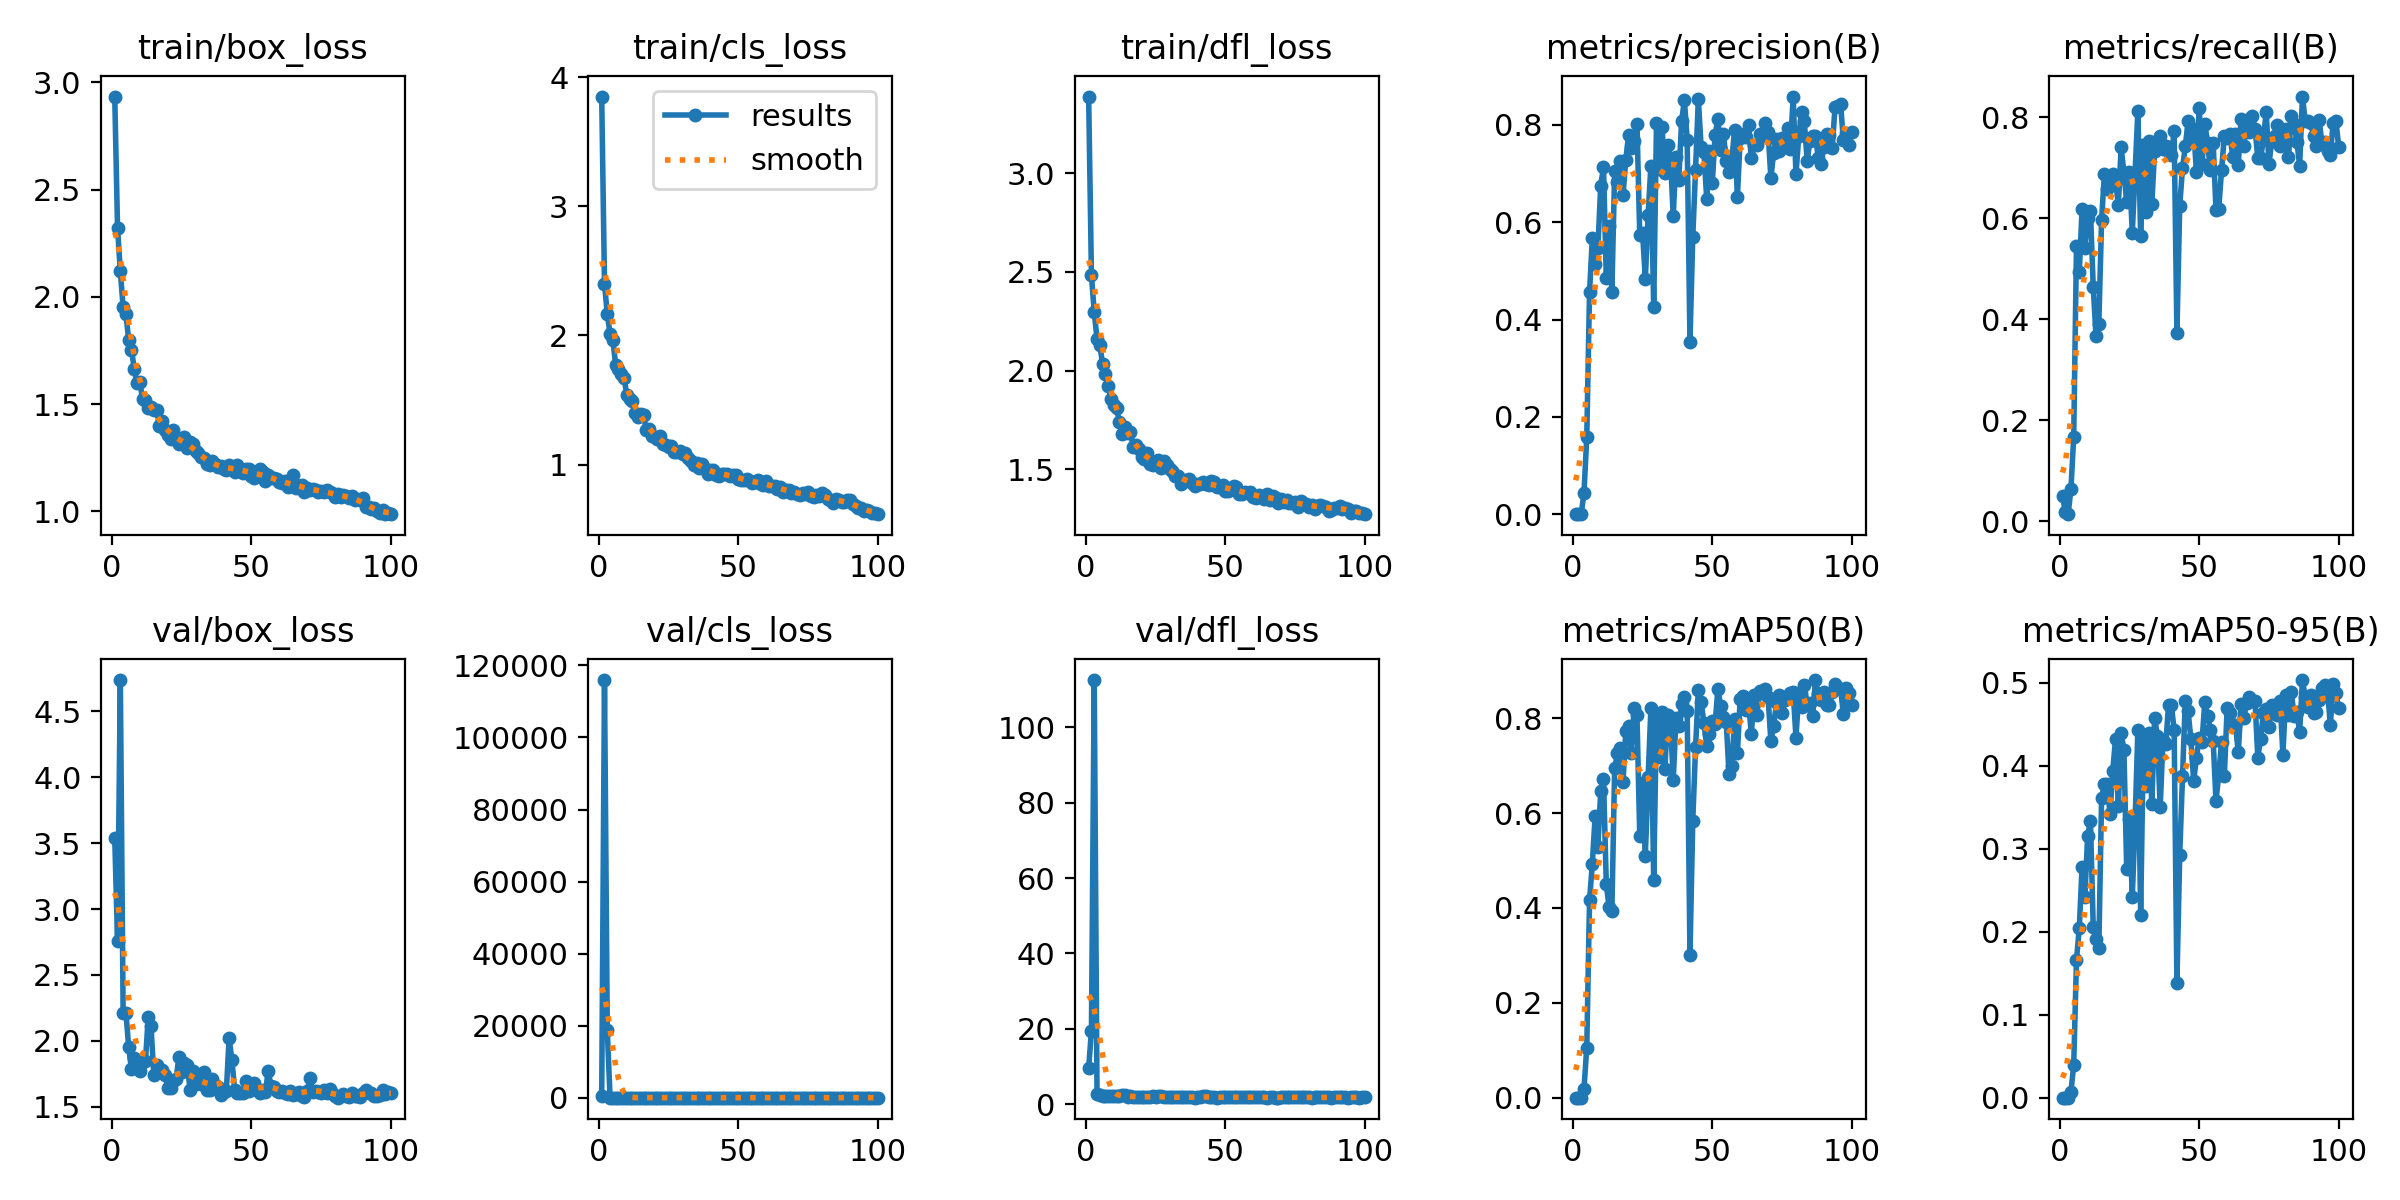

Data behind this chart, as committed beside it:
epoch, train/box_loss, train/cls_loss, train/dfl_loss, metrics/precision(B), metrics/recall(B), metrics/mAP50(B), metrics/mAP50-95(B), val/box_loss, val/cls_loss, val/dfl_loss, lr/pg0, lr/pg1, lr/pg2
1, 2.934, 3.849, 3.387, 0.00028, 0.04913, 0.00016, 6e-05, 3.536, 555.9, 9.68, 0.07088, 0.003235, 0.003235
2, 2.32, 2.401, 2.482, 0.00017, 0.01759, 9e-05, 4e-05, 2.761, 1.1595e+05, 19.55, 0.04082, 0.006504, 0.006504
3, 2.119, 2.164, 2.297, 0.00013, 0.01365, 7e-05, 2e-05, 4.739, 18750, 112.5, 0.01069, 0.009706, 0.009706
4, 1.951, 2.012, 2.161, 0.04362, 0.06329, 0.01833, 0.00676, 2.213, 4.862, 2.735, 0.009703, 0.009703, 0.009703
5, 1.92, 1.966, 2.128, 0.158, 0.1665, 0.1056, 0.03921, 2.214, 7.066, 2.566, 0.009604, 0.009604, 0.009604
6, 1.797, 1.771, 2.034, 0.457, 0.5453, 0.416, 0.1665, 1.95, 3.167, 2.309, 0.009505, 0.009505, 0.009505
7, 1.753, 1.74, 1.981, 0.5675, 0.4938, 0.4936, 0.2045, 1.782, 7.144, 2.338, 0.009406, 0.009406, 0.009406
8, 1.664, 1.702, 1.925, 0.5142, 0.6185, 0.5934, 0.2783, 1.87, 2.002, 2.217, 0.009307, 0.009307, 0.009307
9, 1.597, 1.671, 1.856, 0.5478, 0.541, 0.5292, 0.2424, 1.804, 2.239, 2.209, 0.009208, 0.009208, 0.009208
10, 1.601, 1.54, 1.824, 0.6752, 0.6009, 0.6457, 0.3157, 1.771, 2.7, 2.171, 0.009109, 0.009109, 0.009109
11, 1.522, 1.508, 1.81, 0.7131, 0.6142, 0.6725, 0.3335, 1.835, 1.835, 2.234, 0.00901, 0.00901, 0.00901
12, 1.52, 1.489, 1.742, 0.4859, 0.4633, 0.4508, 0.2057, 1.843, 2.131, 2.265, 0.008911, 0.008911, 0.008911
13, 1.48, 1.4, 1.679, 0.5927, 0.366, 0.4015, 0.1918, 2.18, 2.68, 2.458, 0.008812, 0.008812, 0.008812
14, 1.486, 1.371, 1.717, 0.4568, 0.39, 0.3931, 0.18, 2.109, 2.497, 2.423, 0.008713, 0.008713, 0.008713
15, 1.47, 1.391, 1.685, 0.7051, 0.5971, 0.6943, 0.3617, 1.74, 1.716, 2.018, 0.008614, 0.008614, 0.008614
16, 1.473, 1.385, 1.691, 0.6829, 0.6866, 0.726, 0.3779, 1.813, 1.571, 2.093, 0.008515, 0.008515, 0.008515
17, 1.399, 1.264, 1.612, 0.726, 0.6568, 0.7381, 0.3775, 1.787, 1.587, 2.005, 0.008416, 0.008416, 0.008416
18, 1.419, 1.277, 1.624, 0.6563, 0.6682, 0.6664, 0.3423, 1.78, 1.687, 2.08, 0.008317, 0.008317, 0.008317
19, 1.379, 1.224, 1.603, 0.7279, 0.6872, 0.7722, 0.3939, 1.738, 1.442, 1.93, 0.008218, 0.008218, 0.008218
20, 1.356, 1.216, 1.562, 0.7795, 0.6732, 0.7824, 0.4328, 1.644, 1.372, 1.859, 0.008119, 0.008119, 0.008119
21, 1.335, 1.201, 1.554, 0.7533, 0.6261, 0.7265, 0.3512, 1.644, 1.964, 1.993, 0.00802, 0.00802, 0.00802
22, 1.379, 1.219, 1.585, 0.7664, 0.74, 0.8214, 0.4397, 1.694, 1.377, 1.947, 0.007921, 0.007921, 0.007921
23, 1.342, 1.16, 1.53, 0.8029, 0.6901, 0.8059, 0.4188, 1.71, 1.399, 1.975, 0.007822, 0.007822, 0.007822
24, 1.312, 1.148, 1.525, 0.573, 0.6312, 0.551, 0.2751, 1.878, 2.175, 2.143, 0.007723, 0.007723, 0.007723
25, 1.324, 1.138, 1.534, 0.5784, 0.6905, 0.6633, 0.3357, 1.759, 1.876, 2.049, 0.007624, 0.007624, 0.007624
26, 1.345, 1.141, 1.547, 0.4839, 0.5713, 0.5094, 0.242, 1.833, 2.055, 2.086, 0.007525, 0.007525, 0.007525
27, 1.295, 1.1, 1.508, 0.6157, 0.6904, 0.6756, 0.3321, 1.817, 1.622, 2.175, 0.007426, 0.007426, 0.007426
28, 1.321, 1.095, 1.544, 0.7166, 0.8119, 0.8214, 0.4434, 1.629, 1.292, 1.911, 0.007327, 0.007327, 0.007327
29, 1.312, 1.104, 1.524, 0.4256, 0.5644, 0.4587, 0.2201, 1.772, 1.978, 2.002, 0.007228, 0.007228, 0.007228
30, 1.279, 1.085, 1.503, 0.8036, 0.7459, 0.807, 0.4358, 1.669, 1.956, 1.865, 0.007129, 0.007129, 0.007129
31, 1.272, 1.092, 1.494, 0.7087, 0.6115, 0.7173, 0.3756, 1.687, 1.538, 1.893, 0.00703, 0.00703, 0.00703
32, 1.251, 1.048, 1.465, 0.7951, 0.7523, 0.8127, 0.4393, 1.675, 1.214, 1.889, 0.006931, 0.006931, 0.006931
33, 1.25, 1.029, 1.465, 0.702, 0.6283, 0.6933, 0.3534, 1.764, 1.709, 1.914, 0.006832, 0.006832, 0.006832
34, 1.222, 0.993, 1.428, 0.7581, 0.7338, 0.8069, 0.4572, 1.626, 1.204, 1.835, 0.006733, 0.006733, 0.006733
35, 1.215, 1.009, 1.441, 0.7325, 0.7536, 0.796, 0.4364, 1.628, 1.188, 1.88, 0.006634, 0.006634, 0.006634
36, 1.232, 0.9735, 1.447, 0.6138, 0.7619, 0.6691, 0.3498, 1.709, 1.399, 1.958, 0.006535, 0.006535, 0.006535
37, 1.219, 1.003, 1.45, 0.7333, 0.7373, 0.7995, 0.431, 1.664, 1.265, 1.894, 0.006436, 0.006436, 0.006436
38, 1.208, 0.9666, 1.433, 0.6877, 0.7438, 0.7839, 0.4259, 1.651, 1.375, 1.926, 0.006337, 0.006337, 0.006337
39, 1.211, 0.9252, 1.417, 0.8076, 0.7304, 0.8303, 0.4735, 1.591, 1.183, 1.796, 0.006238, 0.006238, 0.006238
40, 1.197, 0.9591, 1.427, 0.851, 0.7243, 0.8442, 0.4738, 1.608, 1.184, 1.829, 0.006139, 0.006139, 0.006139
41, 1.193, 0.9546, 1.429, 0.7691, 0.7718, 0.8144, 0.4432, 1.617, 1.158, 1.879, 0.00604, 0.00604, 0.00604
42, 1.215, 0.9196, 1.437, 0.3549, 0.3716, 0.301, 0.1386, 2.022, 2.302, 2.324, 0.005941, 0.005941, 0.005941
43, 1.196, 0.9145, 1.426, 0.5691, 0.6242, 0.583, 0.2926, 1.853, 1.743, 2.105, 0.005842, 0.005842, 0.005842
44, 1.183, 0.9261, 1.419, 0.7083, 0.6989, 0.7383, 0.3871, 1.625, 1.372, 1.921, 0.005743, 0.005743, 0.005743
45, 1.215, 0.9236, 1.44, 0.8535, 0.7421, 0.8591, 0.4787, 1.601, 1.029, 1.848, 0.005644, 0.005644, 0.005644
46, 1.198, 0.9263, 1.435, 0.7546, 0.7919, 0.835, 0.466, 1.601, 1.145, 1.863, 0.005545, 0.005545, 0.005545
47, 1.176, 0.9084, 1.411, 0.7439, 0.7582, 0.789, 0.4323, 1.601, 1.146, 1.772, 0.005446, 0.005446, 0.005446
48, 1.197, 0.9219, 1.413, 0.6488, 0.7759, 0.7421, 0.3815, 1.696, 1.451, 1.986, 0.005347, 0.005347, 0.005347
49, 1.198, 0.9201, 1.423, 0.7459, 0.6922, 0.7664, 0.41, 1.621, 1.235, 1.857, 0.005248, 0.005248, 0.005248
50, 1.164, 0.8884, 1.389, 0.6804, 0.8186, 0.7934, 0.4339, 1.635, 1.148, 1.873, 0.005149, 0.005149, 0.005149
51, 1.153, 0.8824, 1.391, 0.7788, 0.7069, 0.7872, 0.4292, 1.68, 1.219, 1.93, 0.00505, 0.00505, 0.00505
52, 1.174, 0.8767, 1.404, 0.8127, 0.7871, 0.8607, 0.4774, 1.629, 1.081, 1.896, 0.004951, 0.004951, 0.004951
53, 1.198, 0.8889, 1.415, 0.748, 0.7481, 0.8264, 0.4602, 1.603, 1.284, 1.853, 0.004852, 0.004852, 0.004852
54, 1.182, 0.8756, 1.411, 0.7804, 0.696, 0.8015, 0.4437, 1.626, 1.243, 1.854, 0.004753, 0.004753, 0.004753
55, 1.142, 0.8534, 1.378, 0.7265, 0.749, 0.7919, 0.4302, 1.609, 1.184, 1.838, 0.004654, 0.004654, 0.004654
56, 1.168, 0.8616, 1.378, 0.7024, 0.6168, 0.6821, 0.3578, 1.771, 1.563, 2.012, 0.004555, 0.004555, 0.004555
57, 1.155, 0.8807, 1.387, 0.728, 0.619, 0.6982, 0.3892, 1.659, 1.48, 1.879, 0.004456, 0.004456, 0.004456
58, 1.155, 0.8487, 1.379, 0.7905, 0.6951, 0.7984, 0.4288, 1.646, 1.186, 1.894, 0.004357, 0.004357, 0.004357
59, 1.152, 0.8379, 1.388, 0.6522, 0.7629, 0.7256, 0.3876, 1.619, 1.386, 1.877, 0.004258, 0.004258, 0.004258
60, 1.137, 0.8704, 1.362, 0.7722, 0.7595, 0.8402, 0.4696, 1.61, 1.304, 1.918, 0.004159, 0.004159, 0.004159
... 40 more rows
